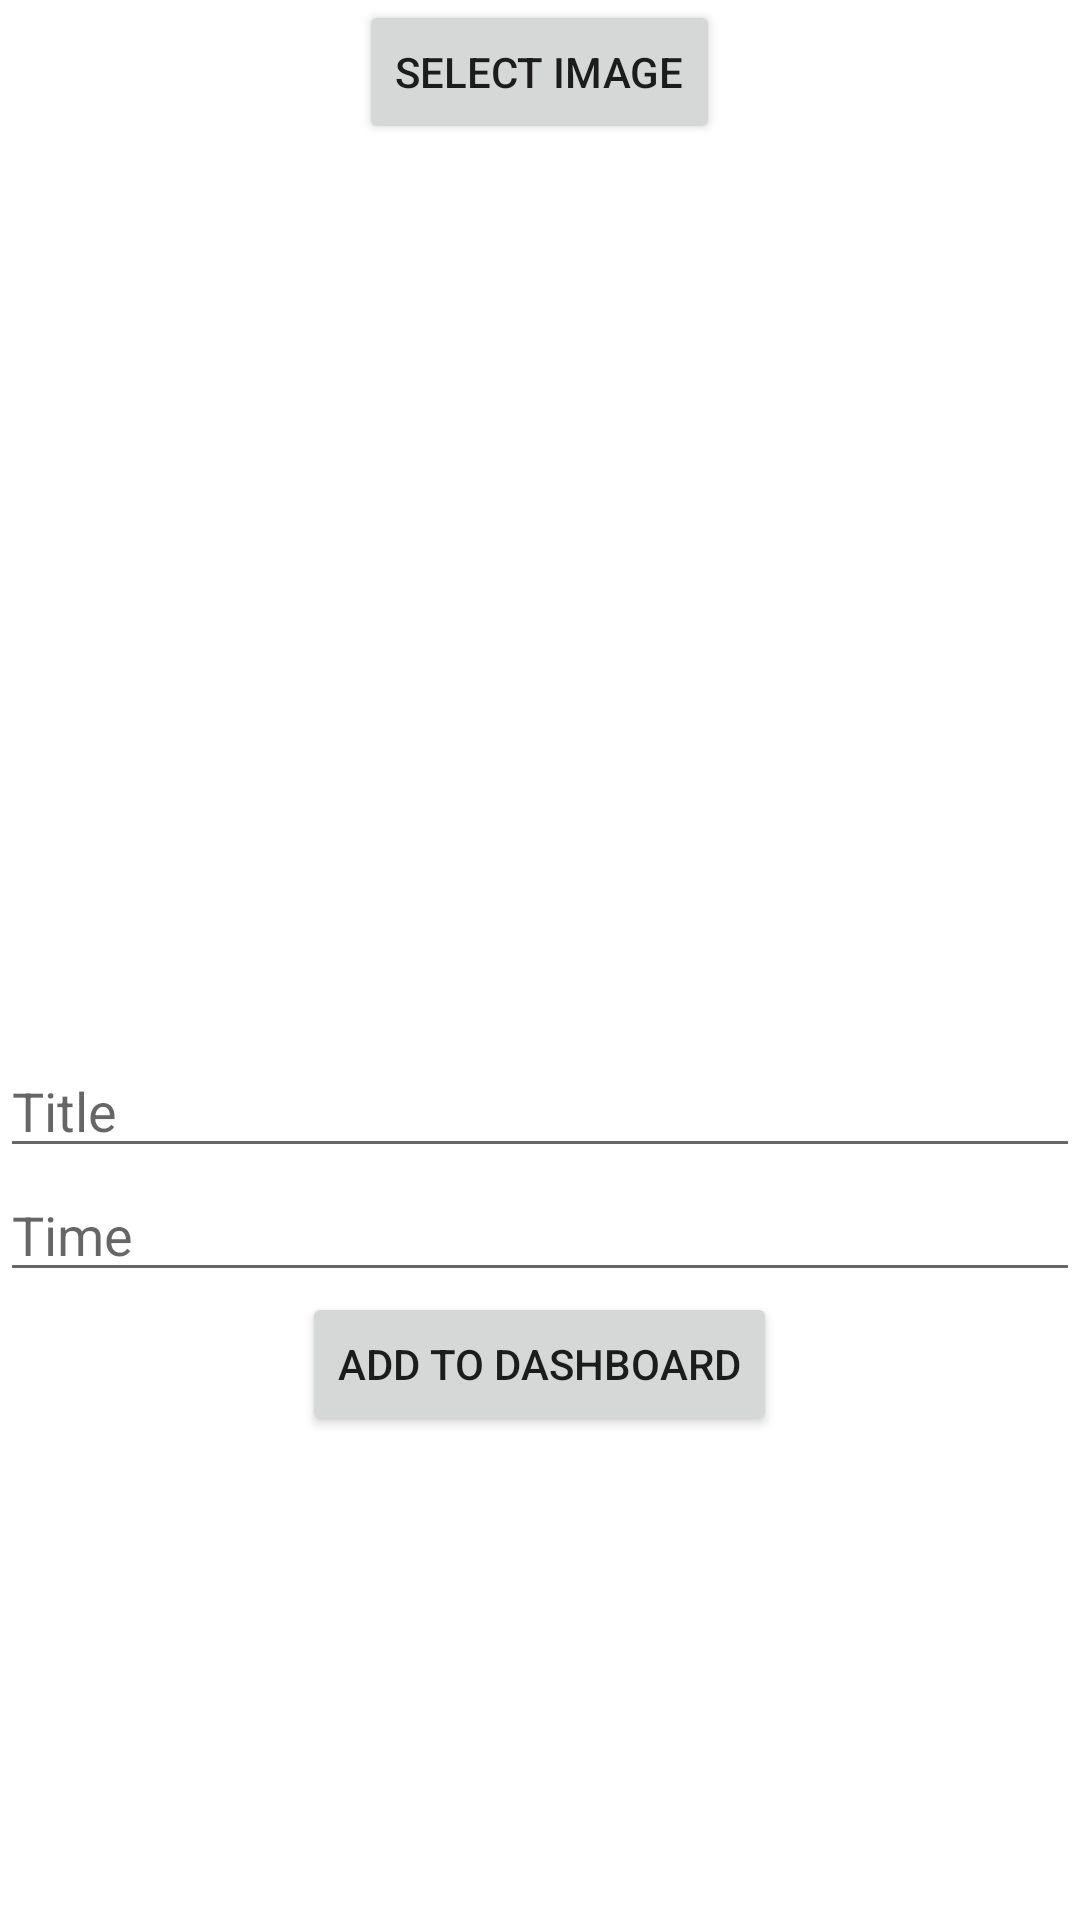

Write the Android layout XML for this screen, with the resource values it uses.
<!-- AndroidManifest.xml: application theme Theme.MadCampWeek1 -->
<!-- res/layout/fragment_image_input.xml -->
<layout xmlns:android="http://schemas.android.com/apk/res/android"
    xmlns:app="http://schemas.android.com/apk/res-auto">
    <LinearLayout
        android:layout_width="match_parent"
        android:layout_height="match_parent"
        android:orientation="vertical">

        
        <Button
            android:id="@+id/btnSelectImage"
            android:layout_width="wrap_content"
            android:layout_height="wrap_content"
            android:layout_gravity="center_horizontal"
            android:text="Select Image" />

        
        <ImageView
            android:id="@+id/ivSelectedImage"
            android:layout_width="300dp"
            android:layout_height="300dp"
            android:transitionName="imgTrans"
            android:layout_gravity="center_horizontal"
            android:scaleType="centerCrop" />

        
        <EditText
            android:id="@+id/etTitle"
            android:layout_width="match_parent"
            android:layout_height="wrap_content"
            android:layout_marginHorizontal="@dimen/activity_horizontal_margin"
            android:hint="Title" />

        <EditText
            android:id="@+id/etTime"
            android:layout_width="match_parent"
            android:layout_height="wrap_content"
            android:layout_marginHorizontal="@dimen/activity_horizontal_margin"
            android:hint="Time" />

        
        <Button
            android:id="@+id/btnAddToDashboard"
            android:layout_width="wrap_content"
            android:layout_height="wrap_content"
            android:layout_gravity="center_horizontal"
            android:text="Add to Dashboard" />

    </LinearLayout>
</layout>
<!-- resources referenced by this layout -->
<resources>
  <style name="Theme.MadCampWeek1" parent="Theme.MaterialComponents.DayNight.DarkActionBar">
          
          <item name="colorPrimary">@color/purple_500</item>
          <item name="colorPrimaryVariant">@color/purple_700</item>
          <item name="colorOnPrimary">@color/white</item>
          
          <item name="colorSecondary">@color/teal_200</item>
          <item name="colorSecondaryVariant">@color/teal_700</item>
          <item name="colorOnSecondary">@color/black</item>
          
          <item name="android:statusBarColor">?attr/colorPrimaryVariant</item>
          
      </style>
  <color name="purple_500">#FF6200EE</color>
  <color name="purple_700">#FF3700B3</color>
  <color name="white">#FFFFFFFF</color>
  <color name="teal_200">#FF03DAC5</color>
  <color name="teal_700">#FF018786</color>
  <color name="black">#FF000000</color>
</resources>
